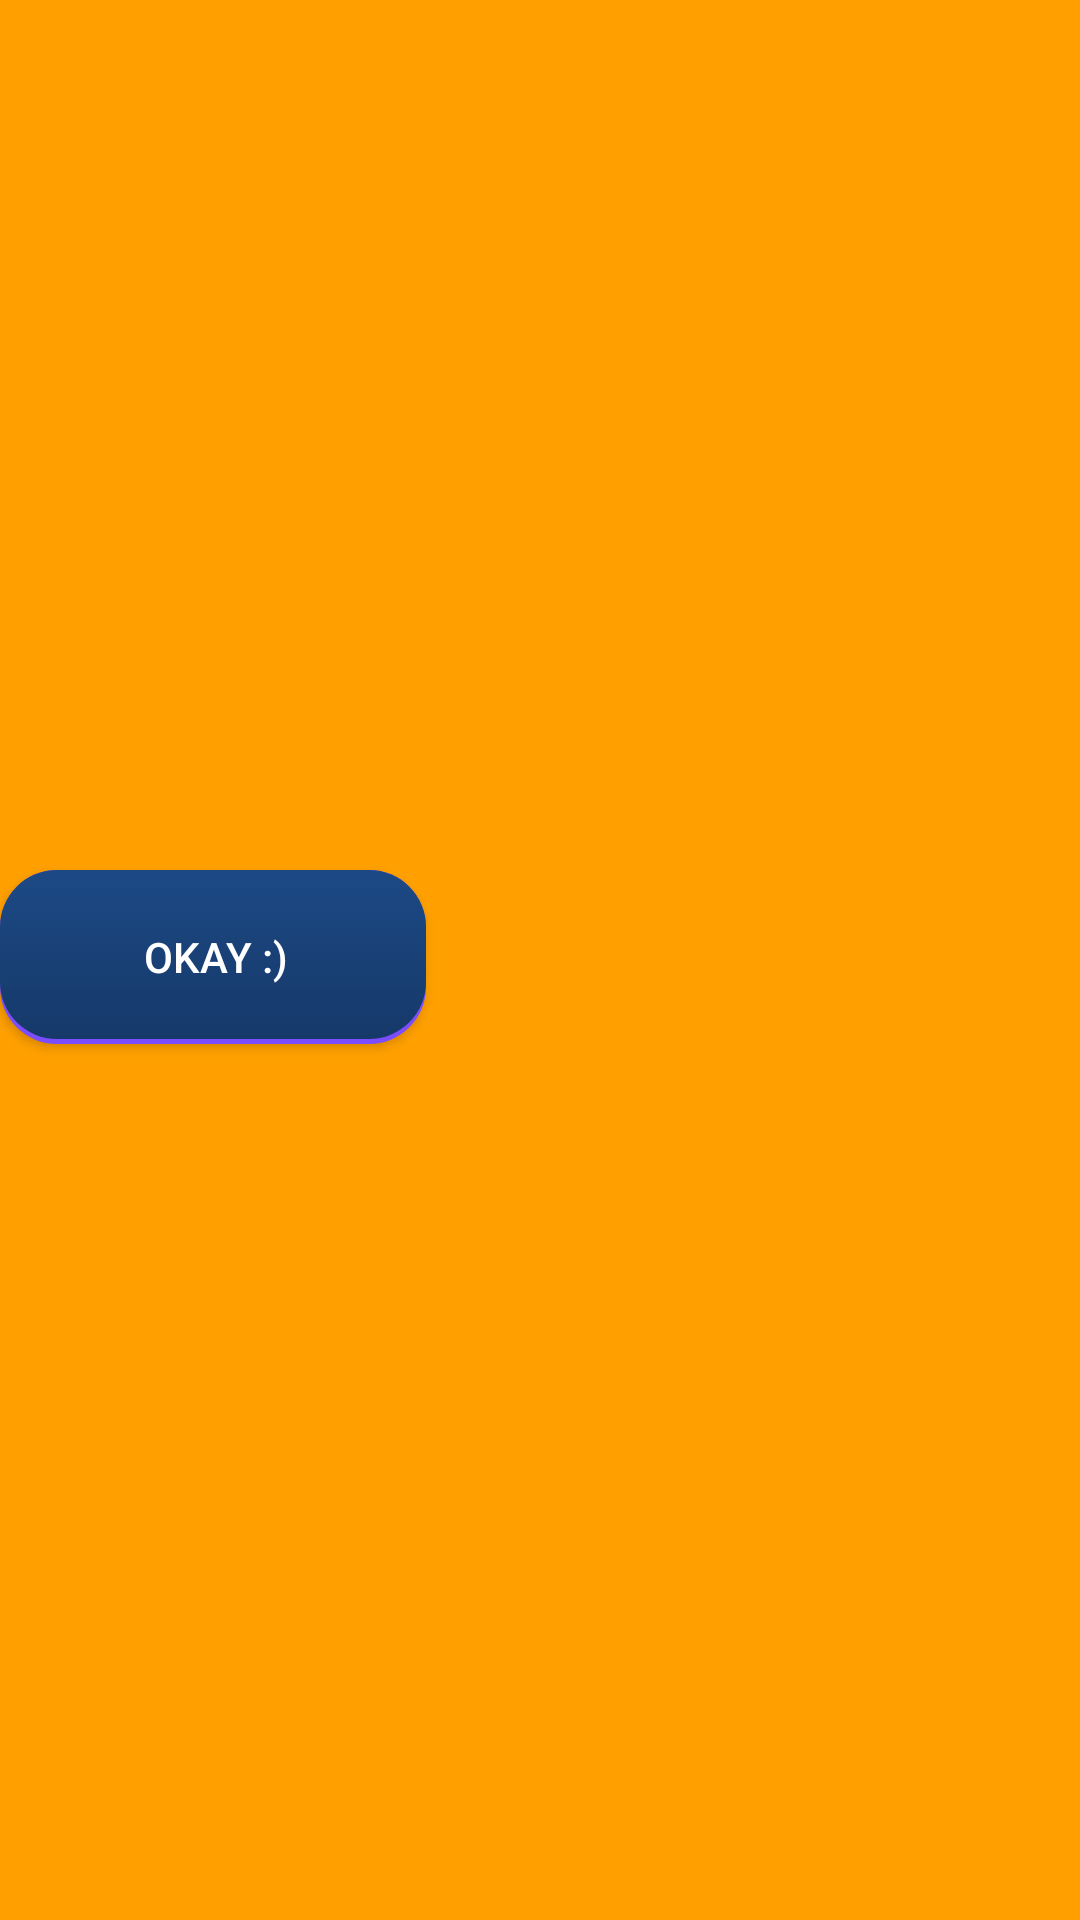

Android layout source for this screen:
<!-- AndroidManifest.xml: application theme AppTheme -->
<!-- res/layout/activity_load_quote.xml -->
<?xml version="1.0" encoding="utf-8"?>
<android.support.constraint.ConstraintLayout xmlns:android="http://schemas.android.com/apk/res/android"
    xmlns:app="http://schemas.android.com/apk/res-auto"
    xmlns:tools="http://schemas.android.com/tools"
    android:layout_width="match_parent"
    android:layout_height="match_parent"
    android:background="@color/colorPrimaryDark"
    tools:context="id.baperan.baper.LoadQuote">


    <Button
    android:layout_width="142dp"
    android:layout_height="58dp"
    android:textColor="@color/foreColor"
    android:background="@drawable/custom_button_shadow"
    android:text="OKAY :) "
    tools:layout_editor_absoluteX="131dp"
    app:layout_constraintTop_toTopOf="parent"
    android:layout_marginTop="8dp"
    app:layout_constraintBottom_toBottomOf="parent"
    android:layout_marginBottom="8dp"
    app:layout_constraintVertical_bias="0.498" />

</android.support.constraint.ConstraintLayout>
<!-- resources referenced by this layout -->
<resources>
  <color name="colorPrimaryDark">#FFA000</color>
  <color name="foreColor">#FFF</color>
  <!-- drawable custom_button_shadow: vector/xml drawable (drawable, 2071 chars, omitted) -->
  <style name="AppTheme" parent="Theme.AppCompat.Light.NoActionBar">
          
          <item name="colorPrimary">@color/colorPrimary</item>
          <item name="colorPrimaryDark">@color/colorPrimaryDark</item>
          <item name="colorAccent">@color/colorAccent</item>
      </style>
  <color name="colorPrimary">#FFC107</color>
  <color name="colorAccent">#FF4081</color>
</resources>
